Dataset: gesture_captures (GitHub, arabyte-src/KENNY-YOLO). Classes: like, open palm.

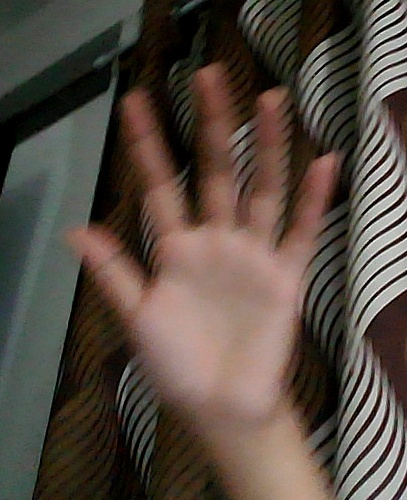
Label: open palm

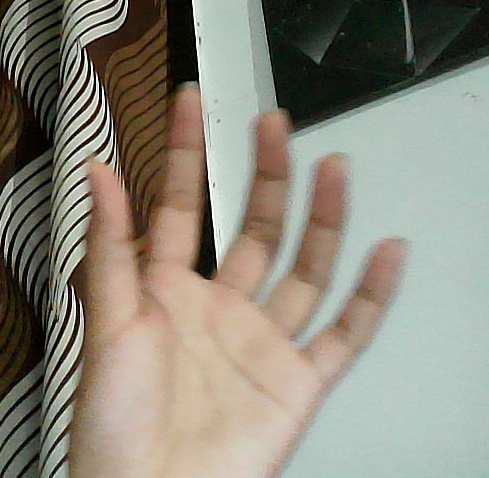
Label: open palm

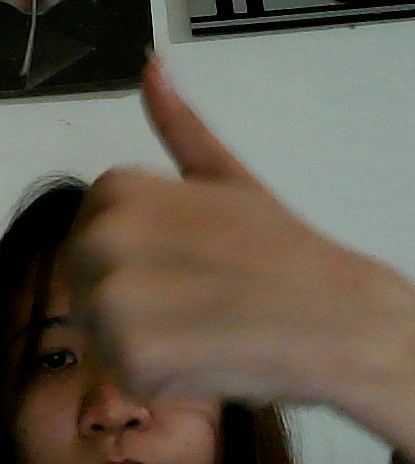
Label: like

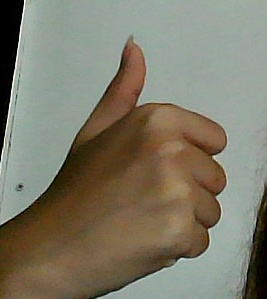
Label: like

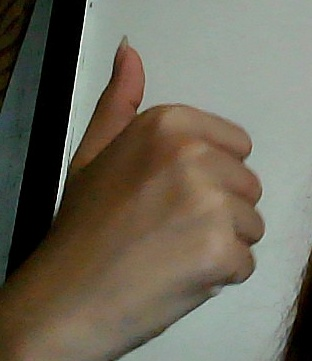
Label: like

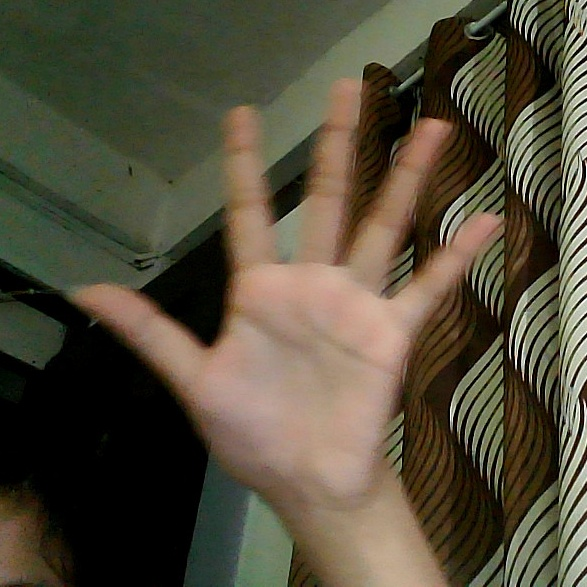
Label: open palm
